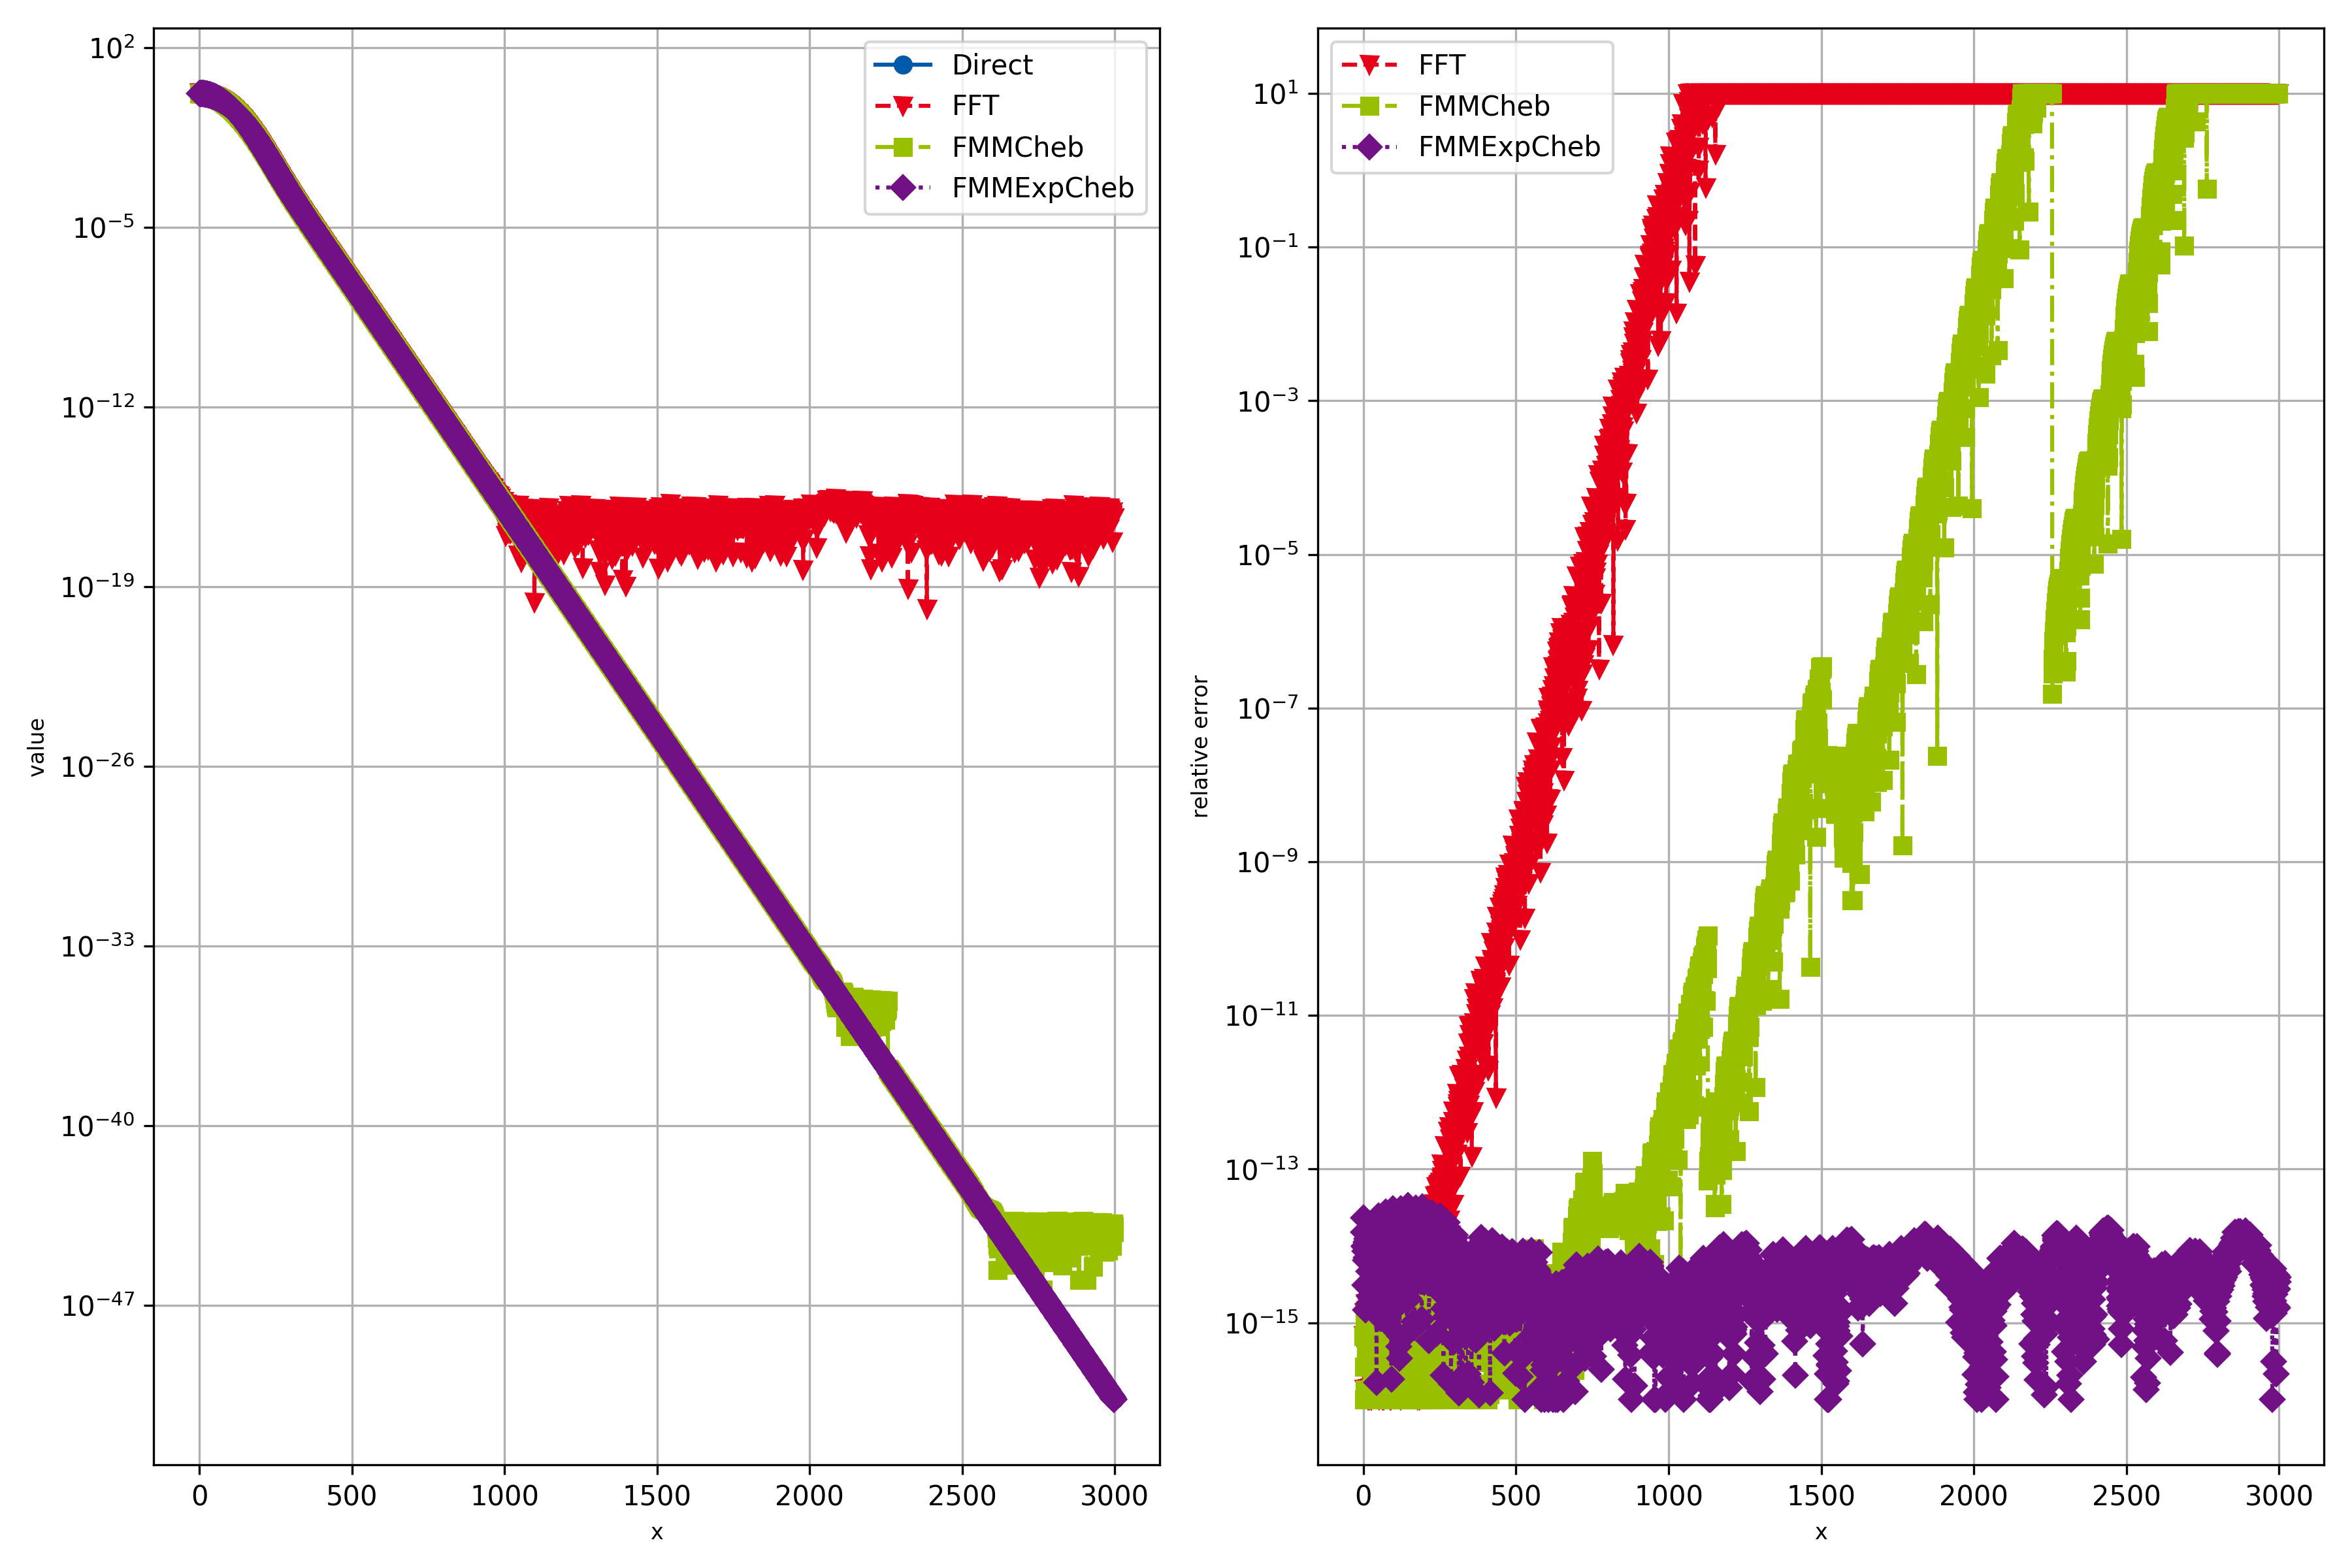

Generate this figure with Python:
############################################################################################################################################
# Simple example which calculates the convolution of two somewhat exponential functions.
# Results are compared with the direct solution. Mostly default parameters are used.
############################################################################################################################################


import openConv as oc
import numpy as np
import matplotlib.pyplot as mpl


############################################################################################################################################
# Plotting setup

params = {
   'axes.labelsize': 8,
   'font.size': 8,
   'legend.fontsize': 10,
   'xtick.labelsize': 10,
   'ytick.labelsize': 10,
   'text.usetex': False,
   'figure.figsize': [12., 8.]
   }
mpl.rcParams.update(params)
# Color scheme
colors = ['#005AA9','#E6001A','#99C000','#721085','#EC6500','#009D81','#A60084','#0083CC','#F5A300','#C9D400','#FDCA00']
# Plot markers
markers = ["o", "v" , "s", "D", "p", "*", "h", "+", "^", "x"]
# Line styles 
linestyles = ['-', '--', '-.', ':','-', '--', '-.', ':','-', '--', '-.', ':']
lw = 2

fig, ((ax1), (ax2)) = mpl.subplots(1, 2)

############################################################################################################################################
# Parameters and input data
order = 5
orderM1Half = max(int((order-1)/2),0)

nData = 1000
xMaxData = 8.
sigData = 0.5
stepSize = xMaxData/(nData-1)
xData = np.linspace(-orderM1Half*stepSize, orderM1Half*stepSize+xMaxData, nData+2*orderM1Half)
data = np.exp(-0.5*xData**2/sigData**2)     # data can actually be arbitrary

# Kernel
lamKernel = 0.2
def kern(xx):
    return np.exp(-xx/lamKernel) + 10.*np.exp(-3.*xx/lamKernel)
nKernel = 2000


# Parameters and output result
nResult = nData+nKernel-1   # Can be chosen arbitrary, but use typical length for example
xResult = np.linspace(0., (nResult-1)*stepSize, nResult)

xKernel = np.linspace(0., (nResult+nData-2)*stepSize, nResult+nData-1)
kernel = kern(xKernel)


############################################################################################################################################
# Create convolution object, which does all precomputation possible without knowing the exact 
# data. This way it's much faster if repeated convolutions with the same kernel are done.
convObj = oc.Conv(nData, 2, kern, None, 2, stepSize, nResult, method = 0, order = order)    
result = convObj.execute(data, leftBoundary = 3, rightBoundary = 3)

convObj = oc.Conv(nData, 2, kern, None, 2, stepSize, nResult, method = 1, order = order)    
result2 = convObj.execute(data, leftBoundary = 3, rightBoundary = 3)

convObj = oc.Conv(nData, 2, kern, None, 2, stepSize, nResult, method = 2, order = order)    
result3 = convObj.execute(data, leftBoundary = 3, rightBoundary = 3)

convObj = oc.Conv(nData, 2, kern, None, 2, stepSize, nResult, method = 3, order = order)    
result4 = convObj.execute(data, leftBoundary = 3, rightBoundary = 3)

ax1.semilogy(xResult/stepSize, np.abs(result), color = colors[0], marker=markers[0], linestyle=linestyles[0], label='Direct')
ax1.semilogy(xResult/stepSize, np.abs(result2), color = colors[1], marker=markers[1], linestyle=linestyles[1], label='FFT')
ax1.semilogy(xResult/stepSize, np.abs(result3), color = colors[2], marker=markers[2], linestyle=linestyles[2], label='FMMCheb')
ax1.semilogy(xResult/stepSize, np.abs(result4), color = colors[3], marker=markers[3], linestyle=linestyles[3], label='FMMExpCheb')
ax1.legend()
ax1.set_xlabel('x')
ax1.set_ylabel('value')
ax1.grid(True)

ax2.semilogy(xResult[:-1]/stepSize, np.clip(np.abs((result2[:-1]-result[:-1])/result[:-1]),1.e-16,10.), color = colors[1], marker=markers[1], linestyle=linestyles[1], label='FFT')
ax2.semilogy(xResult[:-1]/stepSize, np.clip(np.abs((result3[:-1]-result[:-1])/result[:-1]),1.e-16,10.), color = colors[2], marker=markers[2], linestyle=linestyles[2], label='FMMCheb')
ax2.semilogy(xResult[:-1]/stepSize, np.clip(np.abs((result4[:-1]-result[:-1])/result[:-1]),1.e-16,10.), color = colors[3], marker=markers[3], linestyle=linestyles[3], label='FMMExpCheb')
ax2.legend()
ax2.set_xlabel('x')
ax2.set_ylabel('relative error')
ax2.grid(True)

mpl.tight_layout()
mpl.savefig('example000_exponential.png', dpi=300)

mpl.show()



